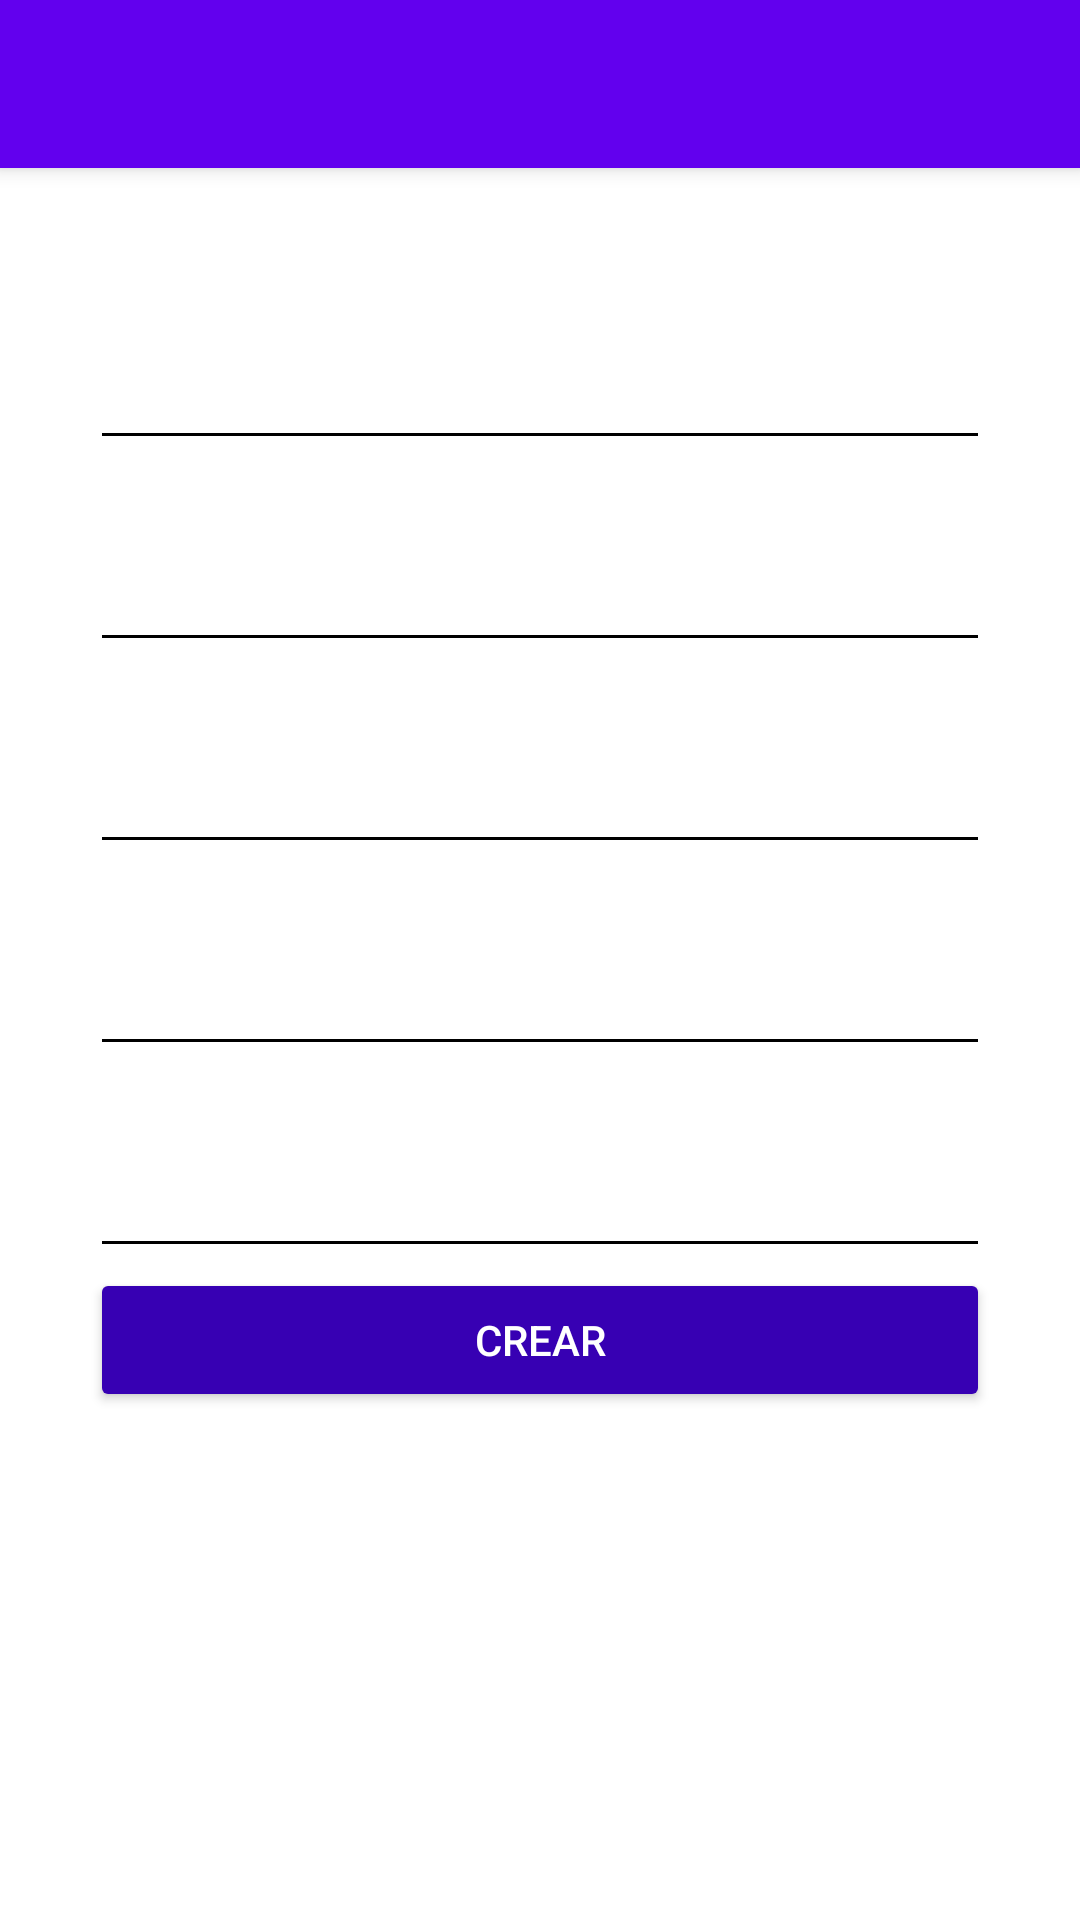

The Android layout XML behind this screen, and the referenced resources:
<!-- AndroidManifest.xml: application theme AppTheme -->
<!-- res/layout/activity_create_account.xml -->
<?xml version="1.0" encoding="utf-8"?>
<android.support.design.widget.CoordinatorLayout
    xmlns:android="http://schemas.android.com/apk/res/android"
    xmlns:app="http://schemas.android.com/apk/res-auto"
    xmlns:tools="http://schemas.android.com/tools"
    android:layout_width="match_parent"
    android:layout_height="match_parent"
    tools:context=".views.CreateAccountActivity"
    android:background="@android:color/white">

    <include layout="@layout/actionbar_toolbar"/>

    <ScrollView
        android:layout_width="match_parent"
        android:layout_height="match_parent"
        android:fillViewport="true"
        app:layout_behavior="@string/appbar_scrolling_view_behavior">
        <LinearLayout
            android:layout_width="match_parent"
            android:layout_height="match_parent"
            android:padding="@dimen/padding"
            android:orientation="vertical">
            
            <android.support.design.widget.TextInputLayout
                android:layout_width="match_parent"
                android:layout_height="wrap_content"
                android:theme="@style/EditTextBlack"
                android:layout_marginTop="@dimen/editText_margin_top">

            <android.support.design.widget.TextInputEditText
                android:id="@+id/email"
                android:layout_width="match_parent"
                android:layout_height="wrap_content"
                android:hint="@string/email"/>

            </android.support.design.widget.TextInputLayout>

            <android.support.design.widget.TextInputLayout
                android:layout_width="match_parent"
                android:layout_height="wrap_content"
                android:theme="@style/EditTextBlack"
                android:layout_marginTop="@dimen/editText_margin_top">

                <android.support.design.widget.TextInputEditText
                    android:id="@+id/name"
                    android:layout_width="match_parent"
                    android:layout_height="wrap_content"
                    android:hint="@string/name"/>

            </android.support.design.widget.TextInputLayout>

            <android.support.design.widget.TextInputLayout
                android:layout_width="match_parent"
                android:layout_height="wrap_content"
                android:theme="@style/EditTextBlack"
                android:layout_marginTop="@dimen/editText_margin_top">

                <android.support.design.widget.TextInputEditText
                    android:id="@+id/user"
                    android:layout_width="match_parent"
                    android:layout_height="wrap_content"
                    android:hint="@string/Usuario"/>

            </android.support.design.widget.TextInputLayout>

            <android.support.design.widget.TextInputLayout
                android:layout_width="match_parent"
                android:layout_height="wrap_content"
                android:theme="@style/EditTextBlack"
                android:layout_marginTop="@dimen/editText_margin_top">

                <android.support.design.widget.TextInputEditText
                    android:id="@+id/password_create_account"
                    android:layout_width="match_parent"
                    android:layout_height="wrap_content"
                    android:hint="@string/hint_password"
                    android:inputType="textPassword"/>

            </android.support.design.widget.TextInputLayout>

            <android.support.design.widget.TextInputLayout
                android:layout_width="match_parent"
                android:layout_height="wrap_content"
                android:theme="@style/EditTextBlack"
                android:layout_marginTop="@dimen/editText_margin_top">

                <android.support.design.widget.TextInputEditText
                    android:id="@+id/confirmPassword"
                    android:layout_width="match_parent"
                    android:layout_height="wrap_content"
                    android:hint="@string/hint_repeate_passwor"/>

            </android.support.design.widget.TextInputLayout>
            

            <Button
                android:id="@+id/joinUs"
                android:layout_width="match_parent"
                android:layout_height="wrap_content"
                android:text="@string/Crear"
                android:theme="@style/RaisedButtonDark"/>

        </LinearLayout>
    </ScrollView>

</android.support.design.widget.CoordinatorLayout>
<!-- res/layout/actionbar_toolbar.xml (included above) -->
<?xml version="1.0" encoding="utf-8"?>
<android.support.design.widget.AppBarLayout
    xmlns:android="http://schemas.android.com/apk/res/android"
    xmlns:app="http://schemas.android.com/apk/res-auto"
    xmlns:tools="http://schemas.android.com/tools"
    android:layout_width="match_parent"
    android:layout_height="wrap_content"
    android:theme="@style/AppTheme.AppBarOverlay">
    <android.support.v7.widget.Toolbar
        android:id="@+id/toolbar"
        android:layout_width="match_parent"
        android:layout_height="?attr/actionBarSize"
        app:popupTheme="@style/AppTheme.AppBarOverlay"/>

</android.support.design.widget.AppBarLayout>
<!-- resources referenced by this layout -->
<resources>
  <dimen name="editText_margin_top">10sp</dimen>
  <dimen name="padding">30dp</dimen>
  <string name="Crear">Crear</string>
  <string name="Usuario">Usuario</string>
  <string name="email">Correo</string>
  <string name="hint_password">Contrasena</string>
  <string name="hint_repeate_passwor">Confirmar Contrasena</string>
  <string name="name">Nombre</string>
  <style name="AppTheme.AppBarOverlay" parent="ThemeOverlay.AppCompat.Dark.ActionBar" />
  <style name="EditTextBlack" parent="TextAppearance.AppCompat">
          <item name="android:textColorHint">@color/editTextColorBlack</item>
          <item name="android:textSize">@dimen/editTextSize_login</item>
          <item name="android:textColorPrimary">@color/editTextColorBlack</item>
          <item name="colorAccent">@color/editTextColorWhite</item>
          <item name="colorControlNormal">@color/editTextColorBlack</item>
          <item name="colorControlActivated">@color/editTextColorBlack</item>
      </style>
  <style name="RaisedButtonDark" parent="Theme.AppCompat.Light">
          <item name="colorButtonNormal">@color/colorPrimaryDark</item>
          <item name="colorControlHighlight">@color/colorPrimary</item>
          <item name="android:textColor">@android:color/white</item>
      </style>
  <style name="AppTheme" parent="Theme.AppCompat.Light.NoActionBar">
          
          <item name="colorPrimary">@color/colorPrimary</item>
          <item name="colorPrimaryDark">@color/colorPrimaryDark</item>
          <item name="colorAccent">@color/colorAccent</item>
      </style>
  <dimen name="editTextSize_login">22sp</dimen>
  <!-- not gathered from this repository: default colours our renderer supplied (Android Studio template values) -->
  <color name="colorPrimary">#FF6200EE</color>
  <color name="colorPrimaryDark">#FF3700B3</color>
  <color name="colorAccent">#FF03DAC5</color>
</resources>
